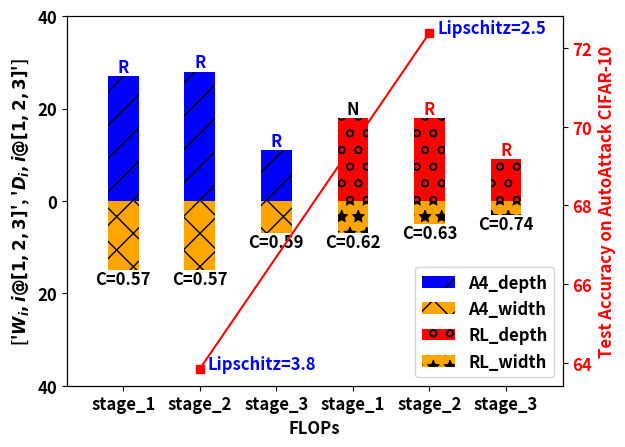

Recreate this plot in Python. (Note: this script raises an exception after producing the figure.)
import matplotlib.pyplot as plt
import numpy as np
import matplotlib as mpl


plt.rcParams['font.size'] = 12
plt.rcParams["font.weight"] = "bold"
plt.rcParams["axes.labelweight"] = "bold"
plt.rcParams['font.style'] = 'normal'

x_rob = np.array([4,6,8, ])
x_tar = np.array([10,12,14])
depth_rob = np.array([27,28,11, ])
depth_tar = np.array([18,18,9, ])

width_rob = np.array([15,15,7, ])
width_tar = np.array([7,5,3, ])

fig, ax = plt.subplots()

patterns = [ "/" , "x", "o", "*" ]

bar1 = ax.bar(x_rob, depth_rob, color='blue', label='A4_depth', hatch=patterns[0])
bar3 = ax.bar(x_rob, -width_rob, color='orange', label='A4_width', hatch=patterns[1])
bar2 = ax.bar(x_tar, depth_tar, color='red', label='RL_depth', hatch=patterns[2])
bar4 = ax.bar(x_tar, -width_tar, color='orange', label='RL_width', hatch=patterns[3])
ax.yaxis.set_major_formatter(lambda x, pos: f'{abs(x):g}')
ax.margins(x=0.1)
ax.set_xticks([4,6,8,10,12,14])
ax.set_xticklabels(['stage_1','stage_2','stage_3','stage_1','stage_2','stage_3',])
ax.set_xlabel('FLOPs')
ax.set_yticks([-40,-20,0,20,40])

for idx, rect in enumerate(bar1 + bar2):
    height = rect.get_height()
    if idx<3:
        plt.text(rect.get_x() + rect.get_width() / 2.0, height, 'R', color='b', ha='center', va='bottom')
    elif idx==5:
        plt.text(rect.get_x() + rect.get_width() / 2.0, height, 'R', color='red', ha='center', va='bottom')
    elif idx==4:
        plt.text(rect.get_x() + rect.get_width() / 2.0, height, 'R', color='red', ha='center', va='bottom')
    else:
        plt.text(rect.get_x() + rect.get_width() / 2.0, height, 'N', color='black', ha='center', va='bottom')

for idx, rect in enumerate(bar3 + bar4):
    height = rect.get_height()
    if idx==0:
        plt.text(rect.get_x() + rect.get_width() / 2.0, height, 'C=0.57', color='black', ha='center', va='top')
    elif idx==1:
        plt.text(rect.get_x() + rect.get_width() / 2.0, height, 'C=0.57', color='black', ha='center', va='top')
    elif idx==2:
        plt.text(rect.get_x() + rect.get_width() / 2.0, height, 'C=0.59', color='black', ha='center', va='top')
    elif idx==3:
        plt.text(rect.get_x() + rect.get_width() / 2.0, height, 'C=0.62', color='black', ha='center', va='top')
    elif idx==4:
        plt.text(rect.get_x() + rect.get_width() / 2.0, height, 'C=0.63', color='black', ha='center', va='top')
    else:
        plt.text(rect.get_x() + rect.get_width() / 2.0, height, 'C=0.74', color='black', ha='center', va='top')

ax.set_ylabel(["$W_{i}, i@[1,2,3]$", '$D_{i}, i@[1,2,3]$'])
ax.legend(loc='lower right')



ax1 = ax.twinx()
x = np.array([6,12])
y = np.array([63.85,72.38])
ax1.plot(x, y, 'rs-')

text_width = 0.2
x1 = x + text_width
y1 = y
ax1.text(x1[0], y1[0], 'Lipschitz=3.8', color="blue")
ax1.text(x1[1], y1[1], 'Lipschitz=2.5', color="blue")
ax1.set_ylabel("Test Accuracy on AutoAttack CIFAR-10", color='red')
ax1.tick_params(axis="y", labelcolor='red')



plt.savefig('results/toplogy_autoattack_cifar10_40g.eps')
plt.savefig('results/toplogy_autoattack_cifar10_40g.png')